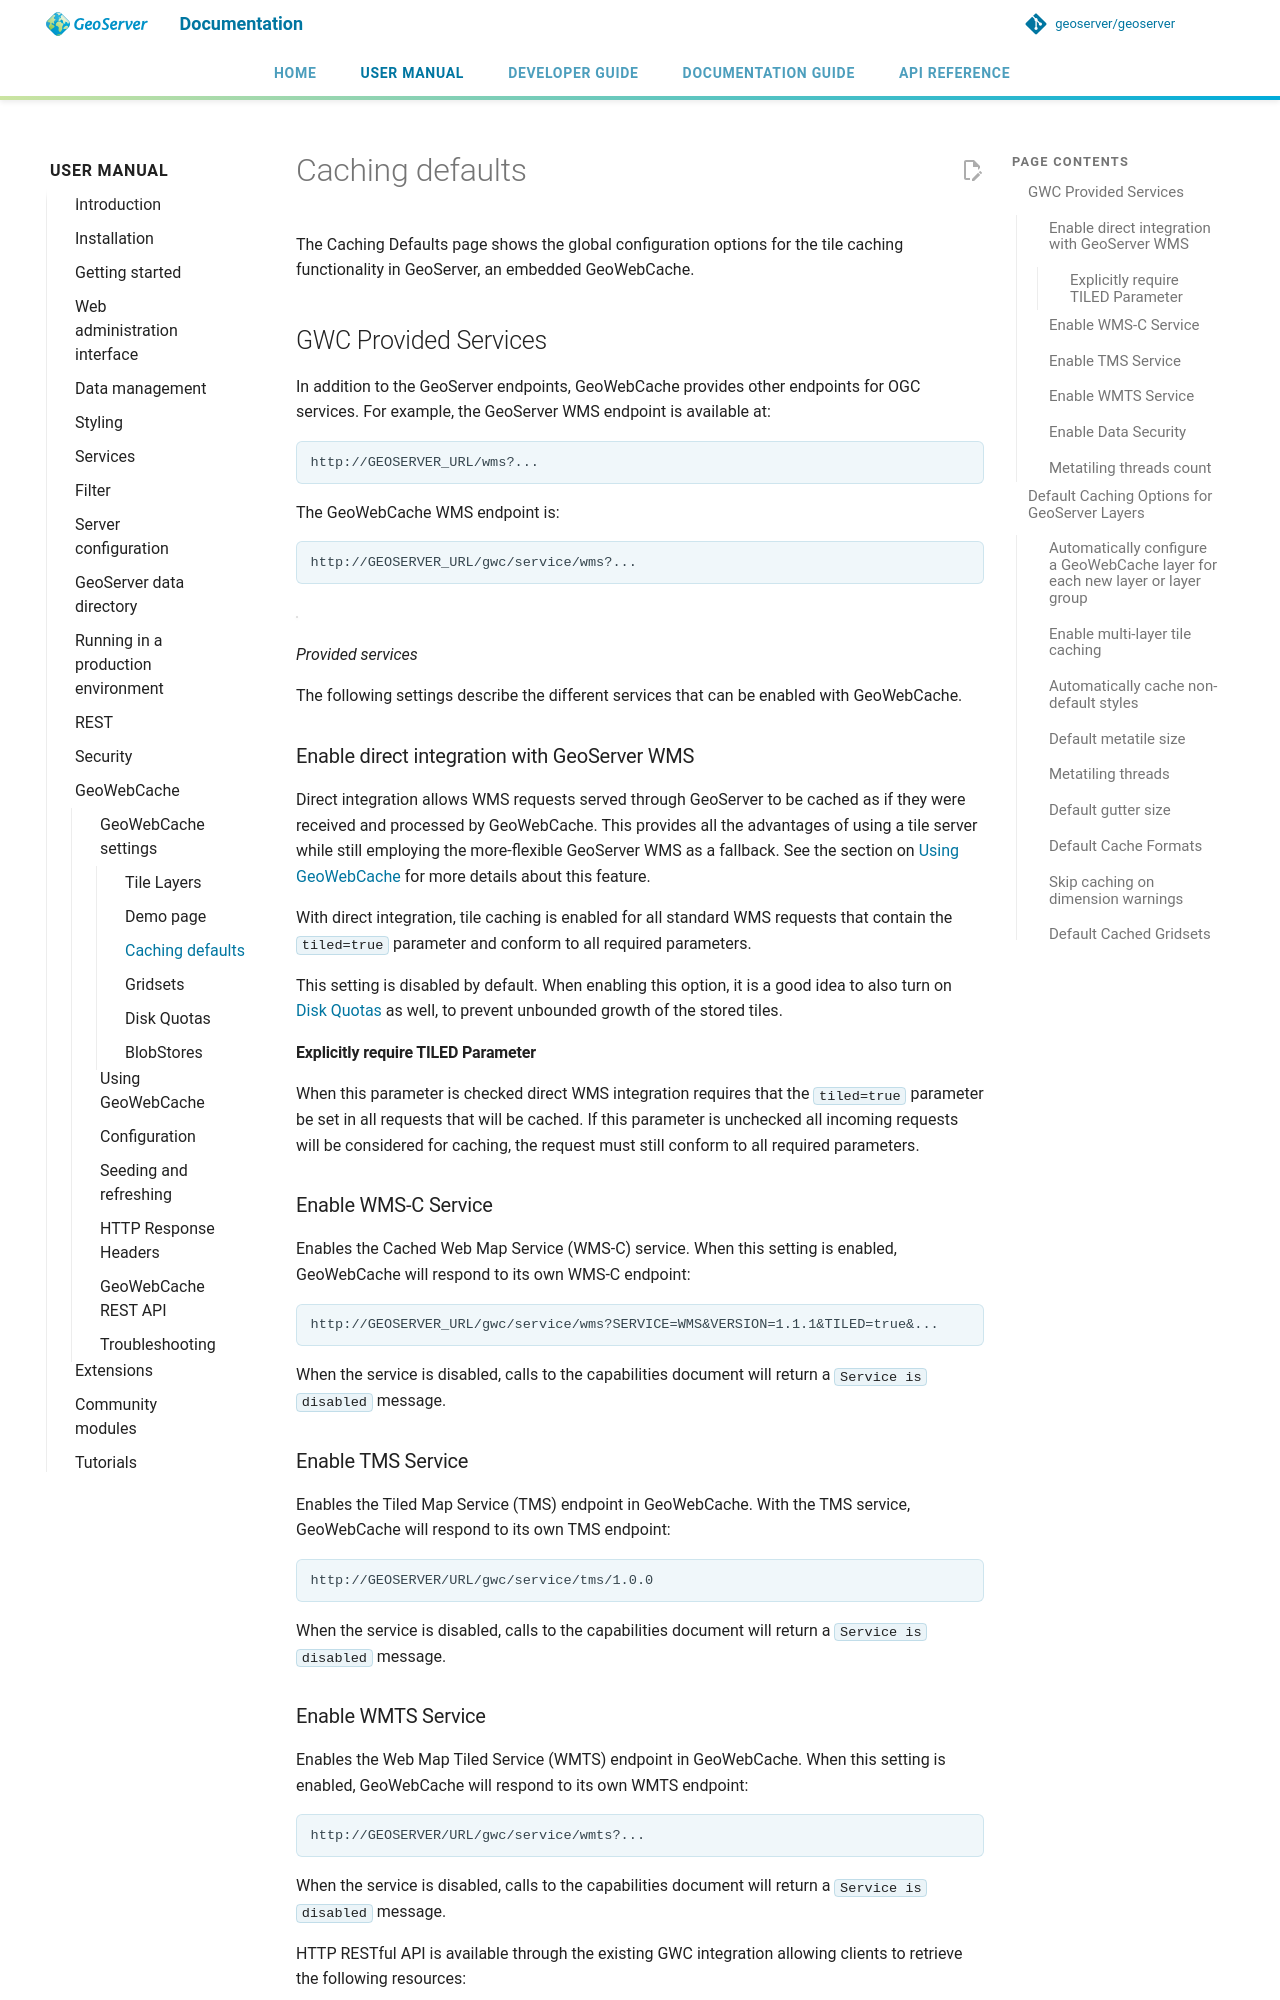

repository: petersmythe/geoserver · page: latest/en/user/geowebcache/webadmin/defaults/index.html · generator: mkdocs

# Caching defaults

The Caching Defaults page shows the global configuration options for the tile caching functionality in GeoServer, an embedded GeoWebCache.

## GWC Provided Services

In addition to the GeoServer endpoints, GeoWebCache provides other endpoints for OGC services. For example, the GeoServer WMS endpoint is available at:

    http://GEOSERVER_URL/wms?...

The GeoWebCache WMS endpoint is:

    http://GEOSERVER_URL/gwc/service/wms?...

![](img/defaults_services.png)

*Provided services*

The following settings describe the different services that can be enabled with GeoWebCache.

### Enable direct integration with GeoServer WMS

Direct integration allows WMS requests served through GeoServer to be cached as if they were received and processed by GeoWebCache. This provides all the advantages of using a tile server while still employing the more-flexible GeoServer WMS as a fallback. See the section on [Using GeoWebCache](../using.md) for more details about this feature.

With direct integration, tile caching is enabled for all standard WMS requests that contain the `tiled=true` parameter and conform to all required parameters.

This setting is disabled by default. When enabling this option, it is a good idea to also turn on [Disk Quotas](diskquotas.md) as well, to prevent unbounded growth of the stored tiles.

#### Explicitly require TILED Parameter

When this parameter is checked direct WMS integration requires that the `tiled=true` parameter be set in all requests that will be cached. If this parameter is unchecked all incoming requests will be considered for caching, the request must still conform to all required parameters.

### Enable WMS-C Service

Enables the Cached Web Map Service (WMS-C) service. When this setting is enabled, GeoWebCache will respond to its own WMS-C endpoint:

    http://GEOSERVER_URL/gwc/service/wms?SERVICE=WMS&VERSION=1.1.1&TILED=true&...

When the service is disabled, calls to the capabilities document will return a `Service is disabled` message.

### Enable TMS Service

Enables the Tiled Map Service (TMS) endpoint in GeoWebCache. With the TMS service, GeoWebCache will respond to its own TMS endpoint:

    http://GEOSERVER/URL/gwc/service/tms/1.0.0

When the service is disabled, calls to the capabilities document will return a `Service is disabled` message.
